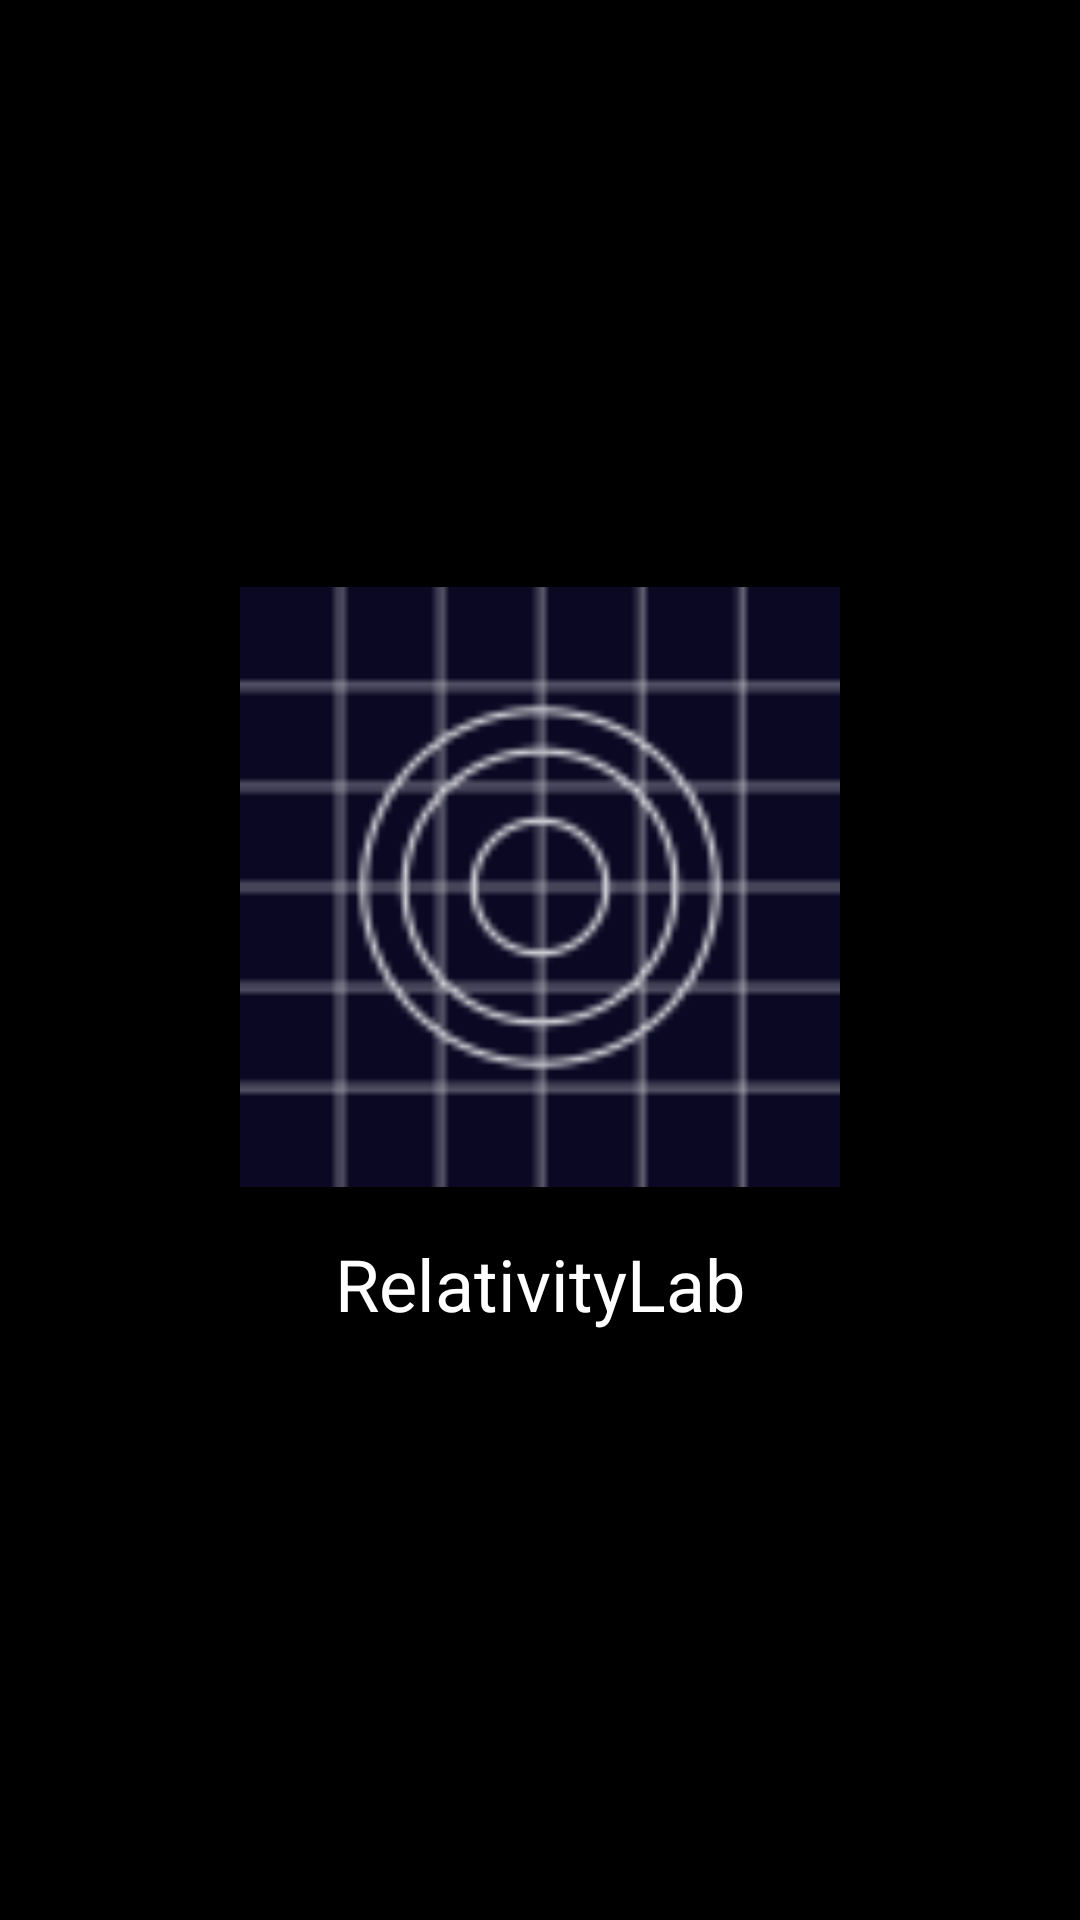

The Android layout XML behind this screen, and the referenced resources:
<!-- AndroidManifest.xml: activity theme AppTheme.NoActionBarLaunch -->
<!-- res/layout/activity_splash.xml -->
<?xml version="1.0" encoding="utf-8"?>
<LinearLayout xmlns:android="http://schemas.android.com/apk/res/android"
    android:orientation="vertical"
    android:layout_width="match_parent"
    android:layout_height="match_parent"
    android:background="#000000"
    android:gravity="center">

    <ImageView
        android:layout_width="200dp"
        android:layout_height="200dp"
        android:src="@mipmap/ic_launcher"/>

    <TextView
        android:layout_width="wrap_content"
        android:layout_height="wrap_content"
        android:text="RelativityLab"
        android:textColor="#FFFFFF"
        android:textSize="24sp"
        android:layout_marginTop="16dp"/>
</LinearLayout>
<!-- resources referenced by this layout -->
<resources>
  <!-- mipmap ic_launcher: webp bitmap (mipmap-xhdpi, 5627 bytes) -->
</resources>
